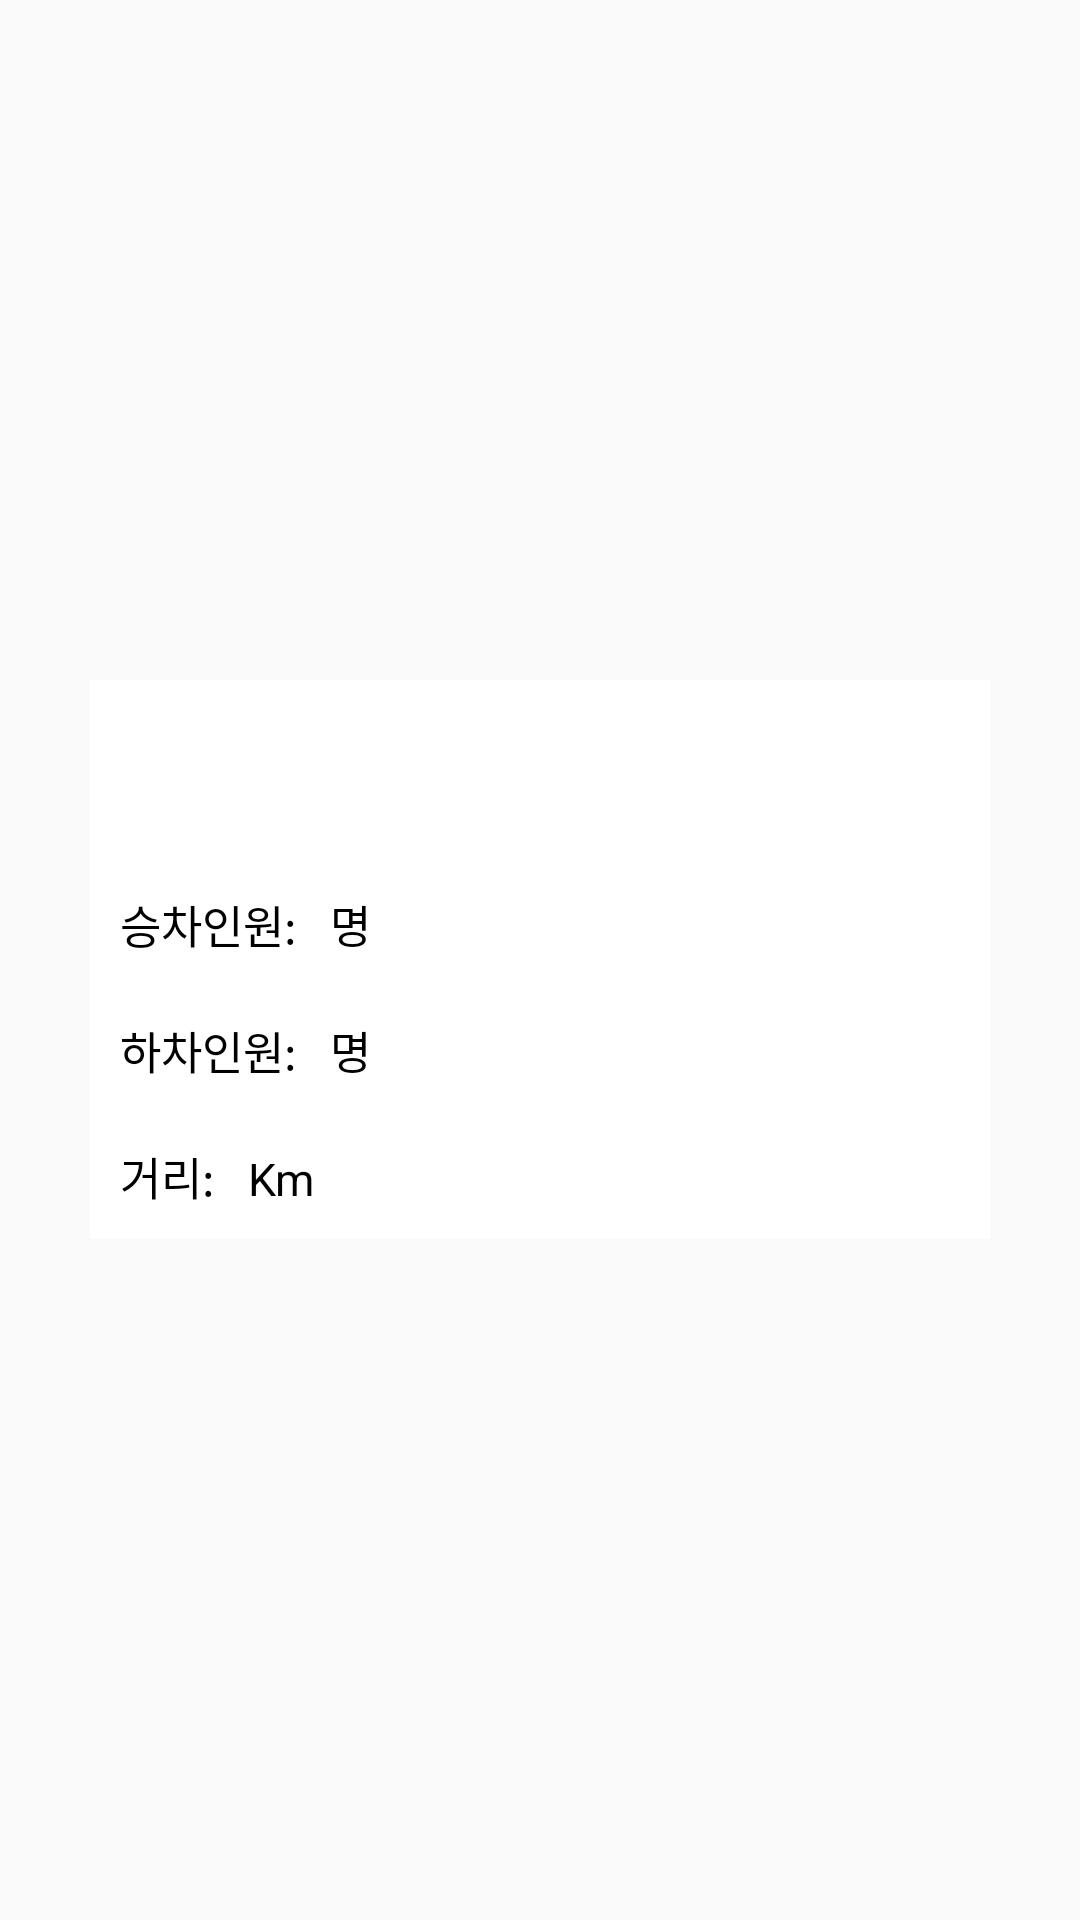

Produce the Android XML layout that renders to this screen, including the resource entries it uses.
<!-- AndroidManifest.xml: application theme AppTheme -->
<!-- res/layout/dialogue_subway_info.xml -->
<?xml version="1.0" encoding="utf-8"?>
<LinearLayout xmlns:android="http://schemas.android.com/apk/res/android"
    android:layout_width="fill_parent"
    android:layout_height="fill_parent"
    android:gravity="center"
    android:orientation="vertical" >

    <LinearLayout
        android:layout_width="300dip"
        android:layout_height="wrap_content"
        android:background="#FFFFFF"
        android:orientation="vertical" >

        <TextView
            android:id="@+id/tvSubwayName"
            android:layout_width="fill_parent"
            android:layout_height="wrap_content"
            android:gravity="center"
            android:textColor="@android:color/black"
            android:layout_marginTop="20dp"
            android:textSize="15dp" />


        <LinearLayout
            android:layout_width="fill_parent"
            android:layout_height="wrap_content"
            android:layout_marginTop="20dp"
            android:gravity="center"
            android:orientation="vertical" >

            <LinearLayout
                android:layout_width="fill_parent"
                android:layout_height="wrap_content"
                android:layout_margin="10dp"
                android:orientation="horizontal">

                <TextView
                    android:layout_width="wrap_content"
                    android:layout_height="wrap_content"
                    android:textAppearance="?android:attr/textAppearanceLarge"
                    android:gravity="left"
                    android:elegantTextHeight="false"
                    android:textColor="@android:color/black"
                    android:text="승차인원: "
                    android:textSize="15dp" />

                <TextView
                    android:layout_width="wrap_content"
                    android:layout_height="wrap_content"
                    android:textAppearance="?android:attr/textAppearanceLarge"
                    android:gravity="left"
                    android:textColor="@android:color/black"
                    android:elegantTextHeight="false"
                    android:id="@+id/tvSubwayRide"
                    android:textSize="15dp" />

                <TextView
                    android:layout_width="wrap_content"
                    android:layout_height="wrap_content"
                    android:gravity="left"
                    android:textColor="@android:color/black"
                    android:elegantTextHeight="false"
                    android:text="  명"
                    android:textSize="15dp" />

            </LinearLayout>

            <LinearLayout
                android:layout_width="fill_parent"
                android:layout_height="wrap_content"
                android:layout_margin="10dp"
                android:orientation="horizontal">

                <TextView
                    android:layout_width="wrap_content"
                    android:layout_height="wrap_content"
                    android:textAppearance="?android:attr/textAppearanceLarge"
                    android:gravity="left"
                    android:textColor="@android:color/black"
                    android:elegantTextHeight="false"
                    android:text="하차인원: "
                    android:textSize="15dp" />

                <TextView
                    android:layout_width="wrap_content"
                    android:layout_height="wrap_content"
                    android:textAppearance="?android:attr/textAppearanceLarge"
                    android:gravity="left"
                    android:textColor="@android:color/black"
                    android:elegantTextHeight="false"
                    android:id="@+id/tvSubwayAlight"
                    android:textSize="15dp" />

                <TextView
                    android:layout_width="wrap_content"
                    android:layout_height="wrap_content"
                    android:gravity="left"
                    android:textColor="@android:color/black"
                    android:elegantTextHeight="false"
                    android:text="  명"
                    android:textSize="15dp" />


            </LinearLayout>

            <LinearLayout
                android:layout_width="fill_parent"
                android:layout_height="wrap_content"
                android:layout_margin="10dp"
                android:orientation="horizontal">

                <TextView
                    android:layout_width="wrap_content"
                    android:layout_height="wrap_content"
                    android:textAppearance="?android:attr/textAppearanceLarge"
                    android:gravity="left"
                    android:textColor="@android:color/black"
                    android:elegantTextHeight="false"
                    android:text="거리: "
                    android:textSize="15dp" />

                <TextView
                    android:layout_width="wrap_content"
                    android:layout_height="wrap_content"
                    android:textAppearance="?android:attr/textAppearanceLarge"
                    android:gravity="left"
                    android:textColor="@android:color/black"
                    android:elegantTextHeight="false"
                    android:id="@+id/tvSubwayDistance"
                    android:textSize="15dp" />

                <TextView
                    android:layout_width="wrap_content"
                    android:layout_height="wrap_content"
                    android:textAppearance="?android:attr/textAppearanceLarge"
                    android:gravity="left"
                    android:textColor="@android:color/black"
                    android:elegantTextHeight="false"
                    android:text="  Km"
                    android:textSize="15dp" />

            </LinearLayout>


        </LinearLayout>
    </LinearLayout>

</LinearLayout>
<!-- resources referenced by this layout -->
<resources>
  <style name="AppTheme" parent="Theme.AppCompat.Light.DarkActionBar">
          
          <item name="colorPrimary">@color/action_bar</item>
          <item name="colorPrimaryDark">@color/colorPrimaryDark</item>
          <item name="colorAccent">@color/colorAccent</item>
  
      </style>
  <color name="action_bar">#ff33b5e5</color>
  <color name="colorPrimaryDark">#303F9F</color>
  <color name="colorAccent">#FF4081</color>
</resources>
